Run: headless pygame with SDL's dummy video driver; simulated clock (each Clock.tick advances the game by its frame time, no real sleeping); random seed 0; keys injected as events and as key.get_pressed() state; mouse plan: one left click at the window centre at the start of phase 2, then a move to the lower-right quarter at the start of phase 3.
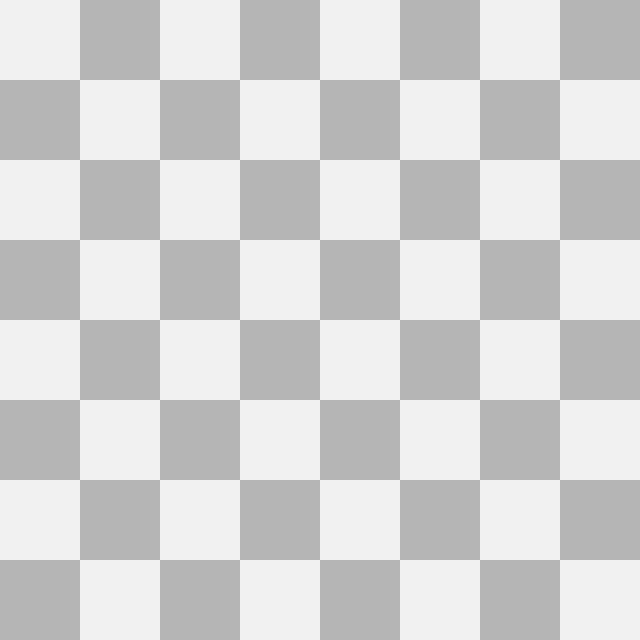
Frame 1 of 4 · flips 1–60 · no input
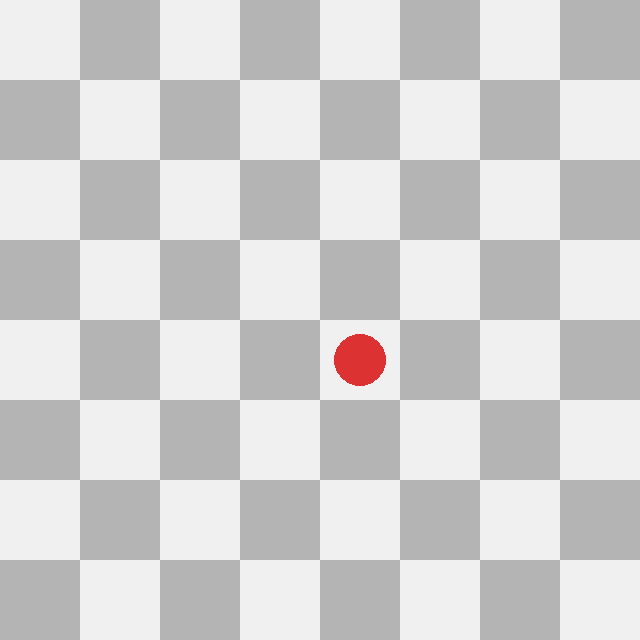
Frame 2 of 4 · flips 61–180 · clicked the window centre · tapped SPACE, RETURN · held RIGHT (→), D
Frame 3 of 4 · flips 181–300 · moved the mouse to the lower-right quarter · held DOWN (↓), S · screen unchanged from frame 2, image omitted
Frame 4 of 4 · flips 301–420 · held LEFT (←), A, UP (↑), W · screen unchanged from frame 3, image omitted

The pygame program that drew these frames:

import pygame
import sys
import random

N = 8
SIZE = 80
WIDTH = HEIGHT = N * SIZE

WHITE = (240, 240, 240)
GRAY = (180, 180, 180)
RED = (220, 50, 50)
BLACK = (30, 30, 30)

pygame.init()

screen = pygame.display.set_mode((WIDTH, HEIGHT))
pygame.display.set_caption("N-Queens Visualizer")

clock = pygame.time.Clock()

board = [[0 for _ in range(N)] for _ in range(N)]

mode = "PLAY"

def draw_board():

    screen.fill(WHITE)

    for row in range(N):
        for col in range(N):

            color = WHITE if (row + col) % 2 == 0 else GRAY

            pygame.draw.rect(
                screen,
                color,
                (col * SIZE, row * SIZE, SIZE, SIZE)
            )

            
            if board[row][col] == 1:

                pygame.draw.circle(
                    screen,
                    RED,
                    (
                        col * SIZE + SIZE // 2,
                        row * SIZE + SIZE // 2
                    ),
                    SIZE // 3
                )

    pygame.display.set_caption(f"N-Queens | {mode}")

    pygame.display.update()

def is_safe(row, col):

    for i in range(col):
        if board[row][i] == 1:
            return False

    
    i = row
    j = col

    while i >= 0 and j >= 0:

        if board[i][j] == 1:
            return False

        i -= 1
        j -= 1

    i = row
    j = col

    while i < N and j >= 0:

        if board[i][j] == 1:
            return False

        i += 1
        j -= 1

    return True

def backtracking(col=0):

    handle_quit()

    if col >= N:
        return True

    for row in range(N):

        if is_safe(row, col):

            board[row][col] = 1

            draw_board()
            pygame.time.delay(80)

            if backtracking(col + 1):
                return True

            board[row][col] = 0

            draw_board()
            pygame.time.delay(80)

    return False

def dfs():

    clear_board()

    def dfs_util(col):

        handle_quit()

        if col == N:
            return True

        for row in range(N):

            if is_safe(row, col):

                board[row][col] = 1

                draw_board()
                pygame.time.delay(80)

                if dfs_util(col + 1):
                    return True

                board[row][col] = 0

                draw_board()
                pygame.time.delay(80)

        return False

    dfs_util(0)

def fitness(solution):

    conflicts = 0

    for i in range(N):
        for j in range(i + 1, N):

            same_row = solution[i] == solution[j]
            same_diag = abs(solution[i] - solution[j]) == abs(i - j)

            if same_row or same_diag:
                conflicts += 1

    return -conflicts

def crossover(parent1, parent2):

    cut = random.randint(0, N - 1)

    child = parent1[:cut] + parent2[cut:]

    return child

def mutate(solution):

    if random.random() < 0.4:

        col = random.randint(0, N - 1)

        solution[col] = random.randint(0, N - 1)

    return solution

def apply_solution(solution):

    clear_board()

    for col, row in enumerate(solution):
        board[row][col] = 1

def genetic():

    population = [
        [random.randint(0, N - 1) for _ in range(N)]
        for _ in range(100)
    ]

    for generation in range(2000):

        handle_quit()

        population.sort(
            key=lambda x: fitness(x),
            reverse=True
        )

        best = population[0]

        apply_solution(best)

        draw_board()

        pygame.time.delay(30)

        if fitness(best) == 0:

            print("Solution Found!")

            return

        new_population = population[:20]

        while len(new_population) < 100:

            parent1 = random.choice(population[:30])
            parent2 = random.choice(population[:30])

            child = crossover(parent1, parent2)

            child = mutate(child)

            new_population.append(child)

        population = new_population

    print("No Solution")

def clear_board():

    global board

    board = [[0 for _ in range(N)] for _ in range(N)]

def handle_quit():

    for event in pygame.event.get():

        if event.type == pygame.QUIT:

            pygame.quit()
            sys.exit()

def place_queen(mouse_pos):

    x = mouse_pos[0] // SIZE
    y = mouse_pos[1] // SIZE

    board[y][x] ^= 1

while True:

    draw_board()

    for event in pygame.event.get():

        if event.type == pygame.QUIT:

            pygame.quit()
            sys.exit()

       
        if event.type == pygame.MOUSEBUTTONDOWN:

            if mode == "PLAY":
                place_queen(pygame.mouse.get_pos())

        
        if event.type == pygame.KEYDOWN:

           
            if event.key == pygame.K_r:

                clear_board()
                mode = "PLAY"

           
            elif event.key == pygame.K_1:

                clear_board()

                mode = "BACKTRACKING"

                backtracking()

            
            elif event.key == pygame.K_2:

                clear_board()

                mode = "GENETIC"

                genetic()

            
            elif event.key == pygame.K_3:

                clear_board()

                mode = "DFS"

                dfs()

            
            elif event.key == pygame.K_0:

                clear_board()

                mode = "PLAY"

    clock.tick(60)
